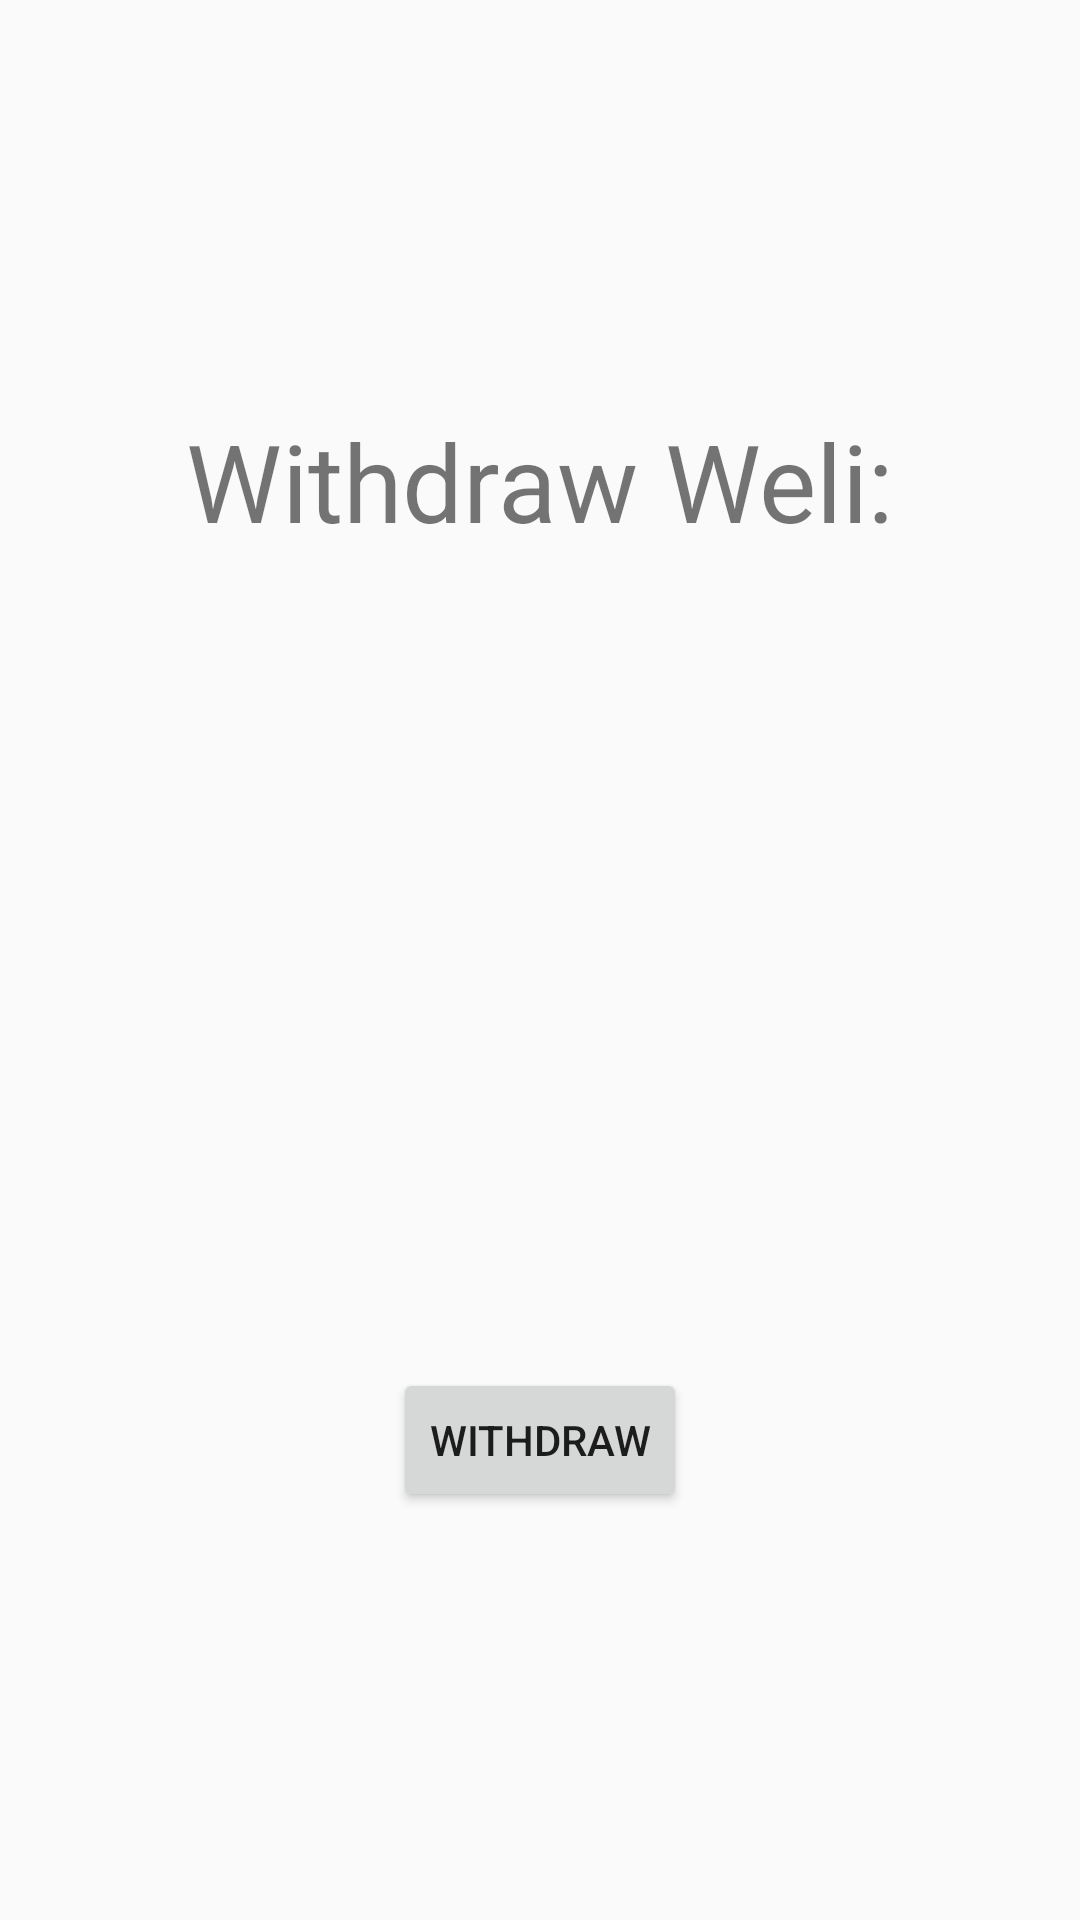

Here is an Android app screen rendered from its layout file. Give the layout XML and the strings, colors and styles it references.
<!-- AndroidManifest.xml: application theme AppTheme -->
<!-- res/layout/popup_weli.xml -->
<?xml version="1.0" encoding="utf-8"?>
<androidx.constraintlayout.widget.ConstraintLayout
        xmlns:android="http://schemas.android.com/apk/res/android"
        xmlns:tools="http://schemas.android.com/tools"
        xmlns:app="http://schemas.android.com/apk/res-auto"
        android:layout_width="match_parent"
        android:layout_height="match_parent"
        tools:context="itp.project.popups.PopupWeli" android:id="@+id/PopupWeli">
    <ImageView
            android:layout_width="56dp"
            android:layout_height="56dp" app:srcCompat="@drawable/eye" android:id="@+id/eyeBtn"
            app:layout_constraintTop_toTopOf="parent" app:layout_constraintEnd_toEndOf="parent"
            android:layout_marginEnd="16dp" android:layout_marginTop="16dp"/>
    <TextView
            android:text="@string/weliDraw"
            android:layout_width="wrap_content"
            android:layout_height="wrap_content" android:id="@+id/weliWithdraw"
            app:layout_constraintTop_toTopOf="parent" app:layout_constraintBottom_toTopOf="@id/showCard"
            app:layout_constraintEnd_toEndOf="parent" app:layout_constraintStart_toStartOf="parent"
            android:textSize="36sp"/>
    <ImageView
            android:layout_width="wrap_content"
            android:layout_height="wrap_content" app:srcCompat="@drawable/ic_launcher_background"
            android:id="@+id/showCard"
            app:layout_constraintTop_toBottomOf="@+id/weliWithdraw"
            app:layout_constraintBottom_toTopOf="@+id/drawBtn" app:layout_constraintStart_toStartOf="parent"
            app:layout_constraintEnd_toEndOf="parent"/>
    <Button
            android:text="@string/withdraw"
            android:layout_width="wrap_content"
            android:layout_height="wrap_content" android:id="@+id/drawBtn"
            app:layout_constraintBottom_toBottomOf="parent"
            app:layout_constraintTop_toBottomOf="@+id/showCard" app:layout_constraintStart_toStartOf="parent"
            app:layout_constraintEnd_toEndOf="parent"/>
</androidx.constraintlayout.widget.ConstraintLayout>
<!-- resources referenced by this layout -->
<resources>
  <string name="weliDraw">Withdraw Weli:</string>
  <string name="withdraw">withdraw</string>
  <style name="AppTheme" parent="Theme.AppCompat.Light">
          
          <item name="colorPrimary">@color/colorPrimary</item>
          <item name="colorPrimaryDark">@color/colorPrimaryDark</item>
          <item name="colorAccent">@color/colorAccent</item>
      </style>
  <color name="colorPrimary">#B31D1D1B</color>
  <color name="colorPrimaryDark">#B34B71B6</color>
  <color name="colorAccent">#B345AD4B</color>
</resources>
